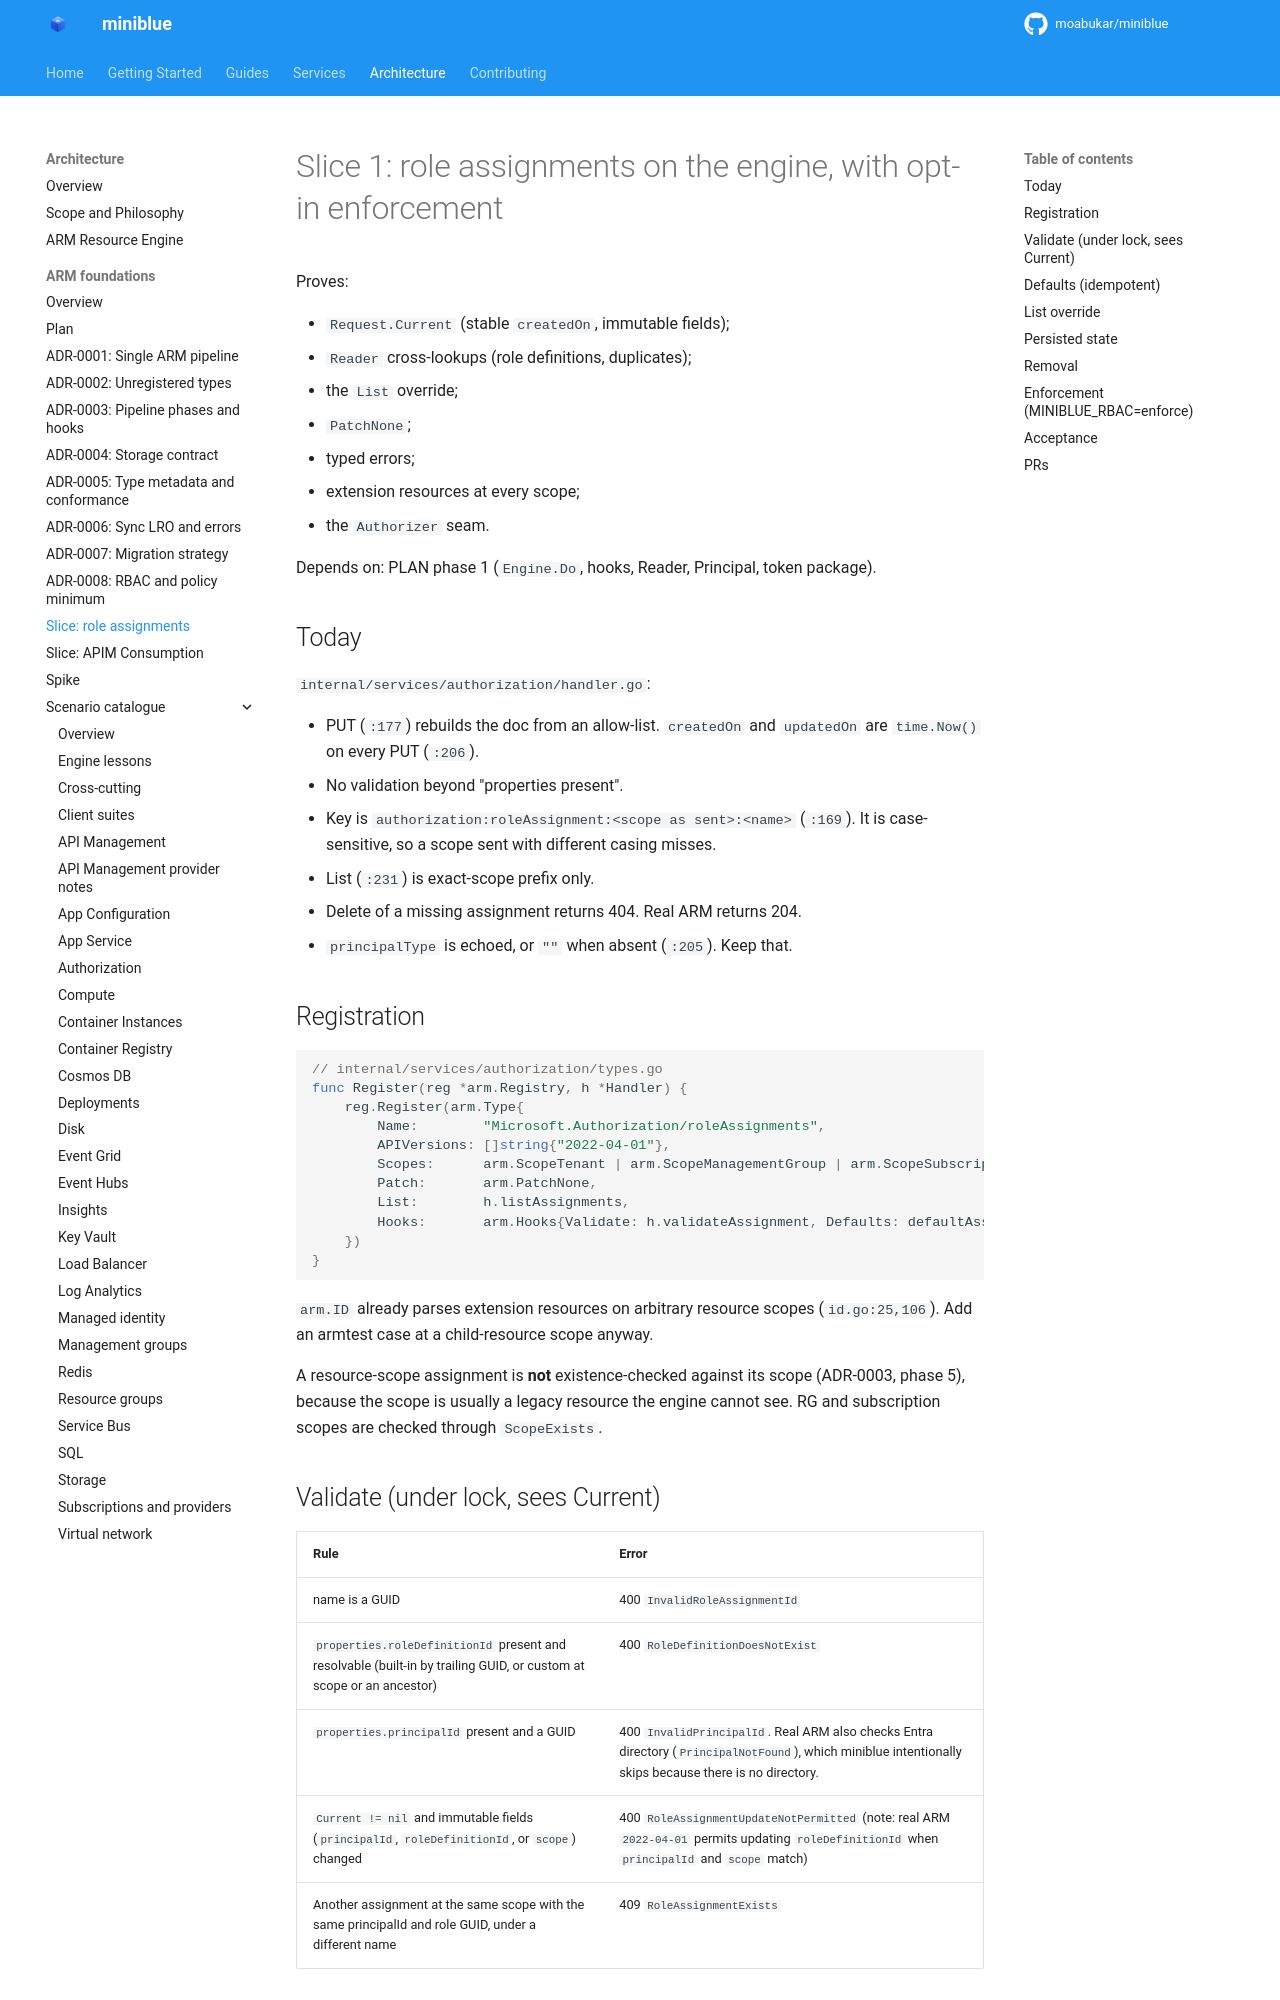

repository: kewalaka/miniblue · page: architecture/arm-foundations/slices/01-role-assignments/index.html · generator: mkdocs

# Slice 1: role assignments on the engine, with opt-in enforcement

Proves:

- `Request.Current` (stable `createdOn`, immutable fields);
- `Reader` cross-lookups (role definitions, duplicates);
- the `List` override;
- `PatchNone`;
- typed errors;
- extension resources at every scope;
- the `Authorizer` seam.

Depends on: PLAN phase 1 (`Engine.Do`, hooks, Reader, Principal, token package).

## Today

`internal/services/authorization/handler.go`:

- PUT (`:177`) rebuilds the doc from an allow-list. `createdOn` and `updatedOn` are `time.Now()` on every PUT (`:206`).
- No validation beyond "properties present".
- Key is `authorization:roleAssignment:<scope as sent>:<name>` (`:169`). It is case-sensitive, so a scope sent with different casing misses.
- List (`:231`) is exact-scope prefix only.
- Delete of a missing assignment returns 404. Real ARM returns 204.
- `principalType` is echoed, or `""` when absent (`:205`). Keep that.

## Registration

```go
// internal/services/authorization/types.go
func Register(reg *arm.Registry, h *Handler) {
    reg.Register(arm.Type{
        Name:        "Microsoft.Authorization/roleAssignments",
        APIVersions: []string{"2022-04-01"},
        Scopes:      arm.ScopeTenant | arm.ScopeManagementGroup | arm.ScopeSubscription | arm.ScopeResourceGroup | arm.ScopeResource,
        Patch:       arm.PatchNone,
        List:        h.listAssignments,
        Hooks:       arm.Hooks{Validate: h.validateAssignment, Defaults: defaultAssignment},
    })
}
```

`arm.ID` already parses extension resources on arbitrary resource scopes (`id.go:25,106`). Add an armtest case at a child-resource scope anyway.

A resource-scope assignment is **not** existence-checked against its scope (ADR-0003, phase 5), because the scope is usually a legacy resource the engine cannot see. RG and subscription scopes are checked through `ScopeExists`.
